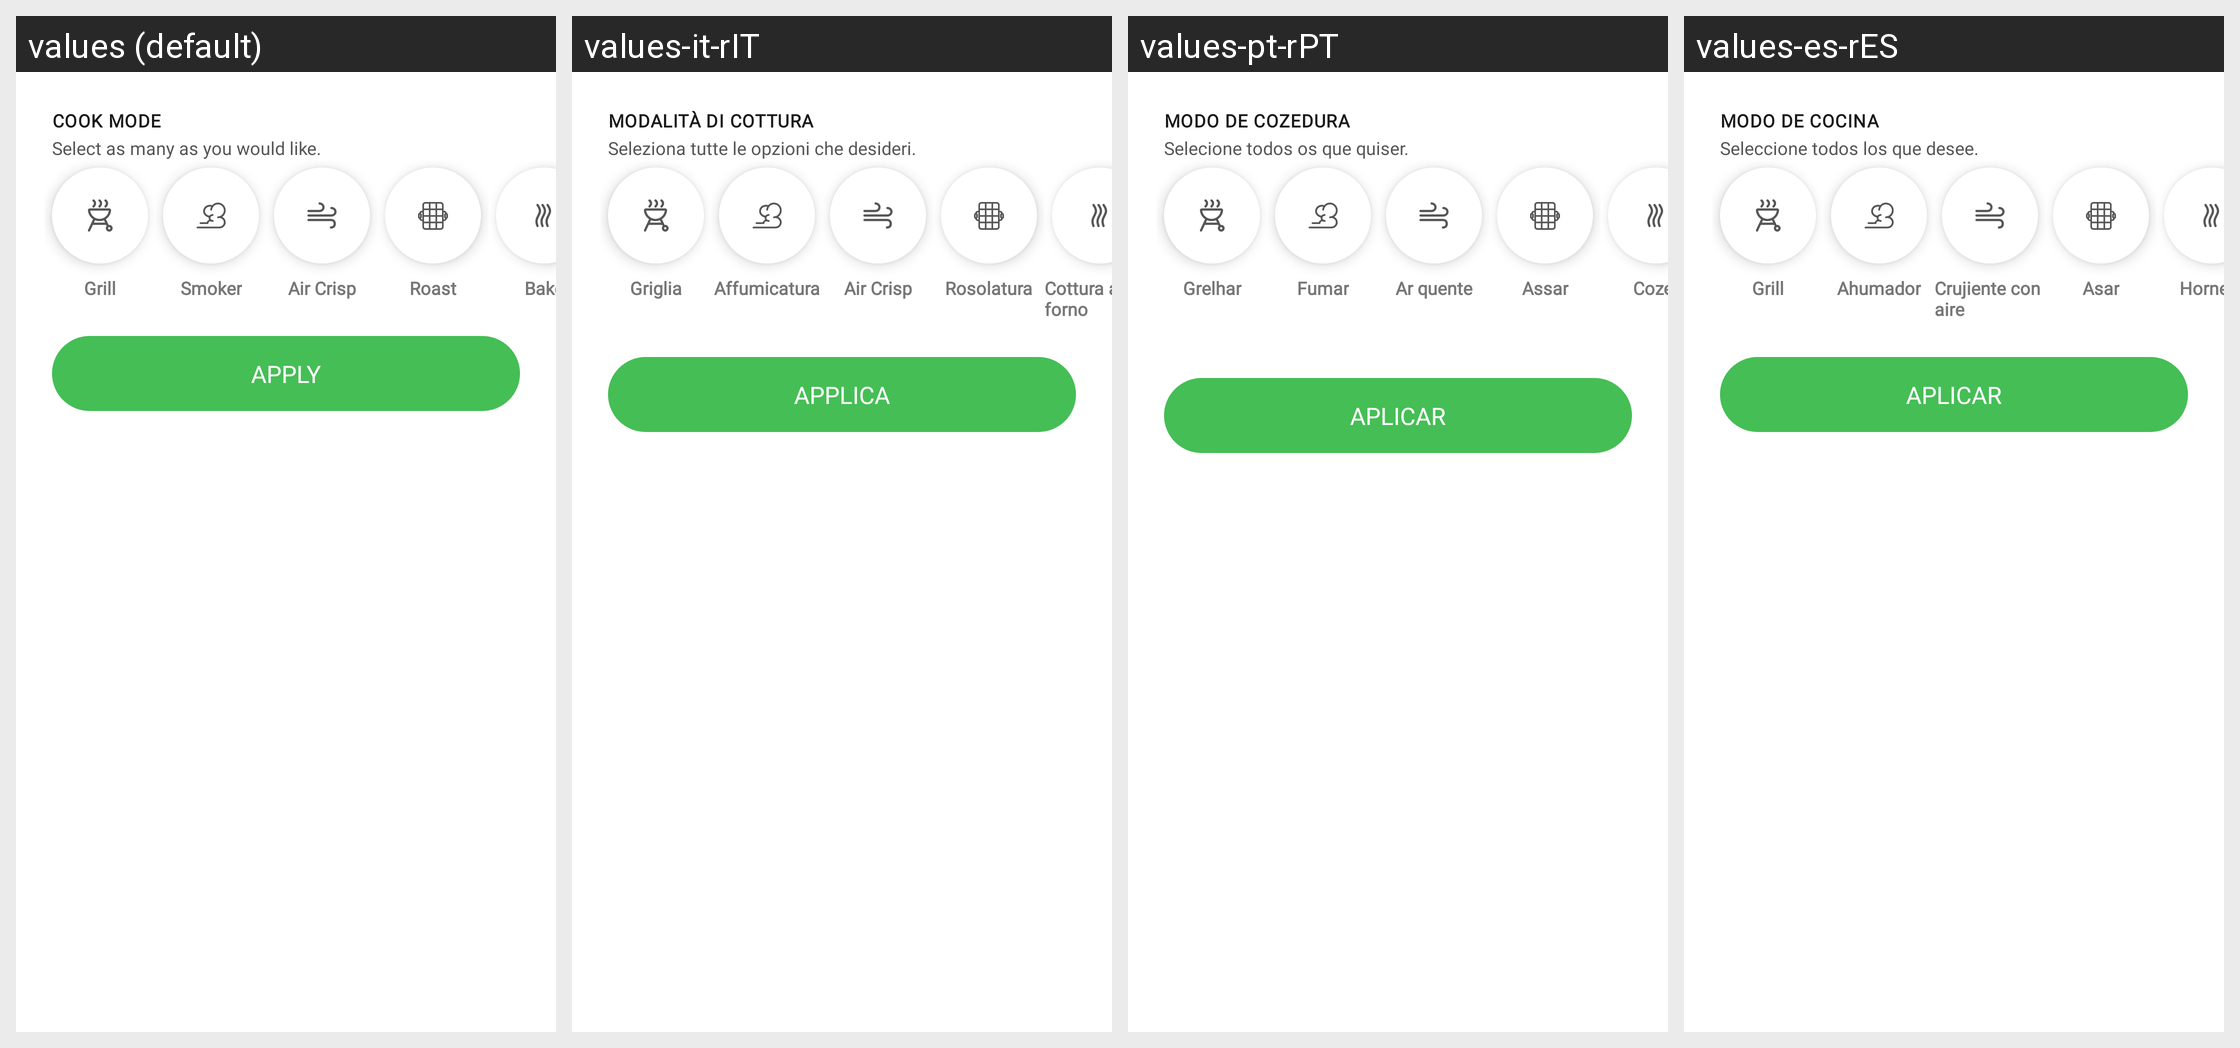

Locale-by-locale string values for the Android screen shown in this grid:
Android screen res/layout/cook_mode_selector_bottom_sheet.xml rendered under 4 locales, left to right: values (default), values-it-rIT, values-pt-rPT, values-es-rES. Device: Nexus 5 (rendered at 1080×1920; each locale shown at half size, 540×960, under a caption strip naming it); theme Theme.NinjaConnectedKitchen.
Other locales in the repository, not shown: values-da-rDK, values-de-rDE, values-en-rGB, values-fi-rFI, values-fr-rCA, values-fr-rFR, values-nb-rNO, values-nl-rNL, values-sv-rSE.
Strings drawn on this screen, with the default value and each locale's value (text and hints the layout hard-codes, and strings that could not be matched under every locale, appear in the picture but are not listed):

cook_mode_label
  values: COOK MODE
  values-it-rIT: MODALITÀ DI COTTURA
  values-pt-rPT: MODO DE COZEDURA
  values-es-rES: MODO DE COCINA

select_many_text
  values: Select as many as you would like.
  values-it-rIT: Seleziona tutte le opzioni che desideri.
  values-pt-rPT: Selecione todos os que quiser.
  values-es-rES: Seleccione todos los que desee.

grill
  values: Grill
  values-it-rIT: Griglia
  values-pt-rPT: Grelhar
  values-es-rES: Grill

smoker_label
  values: Smoker
  values-it-rIT: Affumicatura
  values-pt-rPT: Fumar
  values-es-rES: Ahumador

aircrisp
  values: Air Crisp
  values-it-rIT: Air Crisp
  values-pt-rPT: Ar quente
  values-es-rES: Crujiente con aire

roast
  values: Roast
  values-it-rIT: Rosolatura
  values-pt-rPT: Assar
  values-es-rES: Asar

bake
  values: Bake
  values-it-rIT: Cottura al forno
  values-pt-rPT: Cozer
  values-es-rES: Hornear

apply
  values: APPLY
  values-it-rIT: APPLICA
  values-pt-rPT: APLICAR
  values-es-rES: APLICAR
